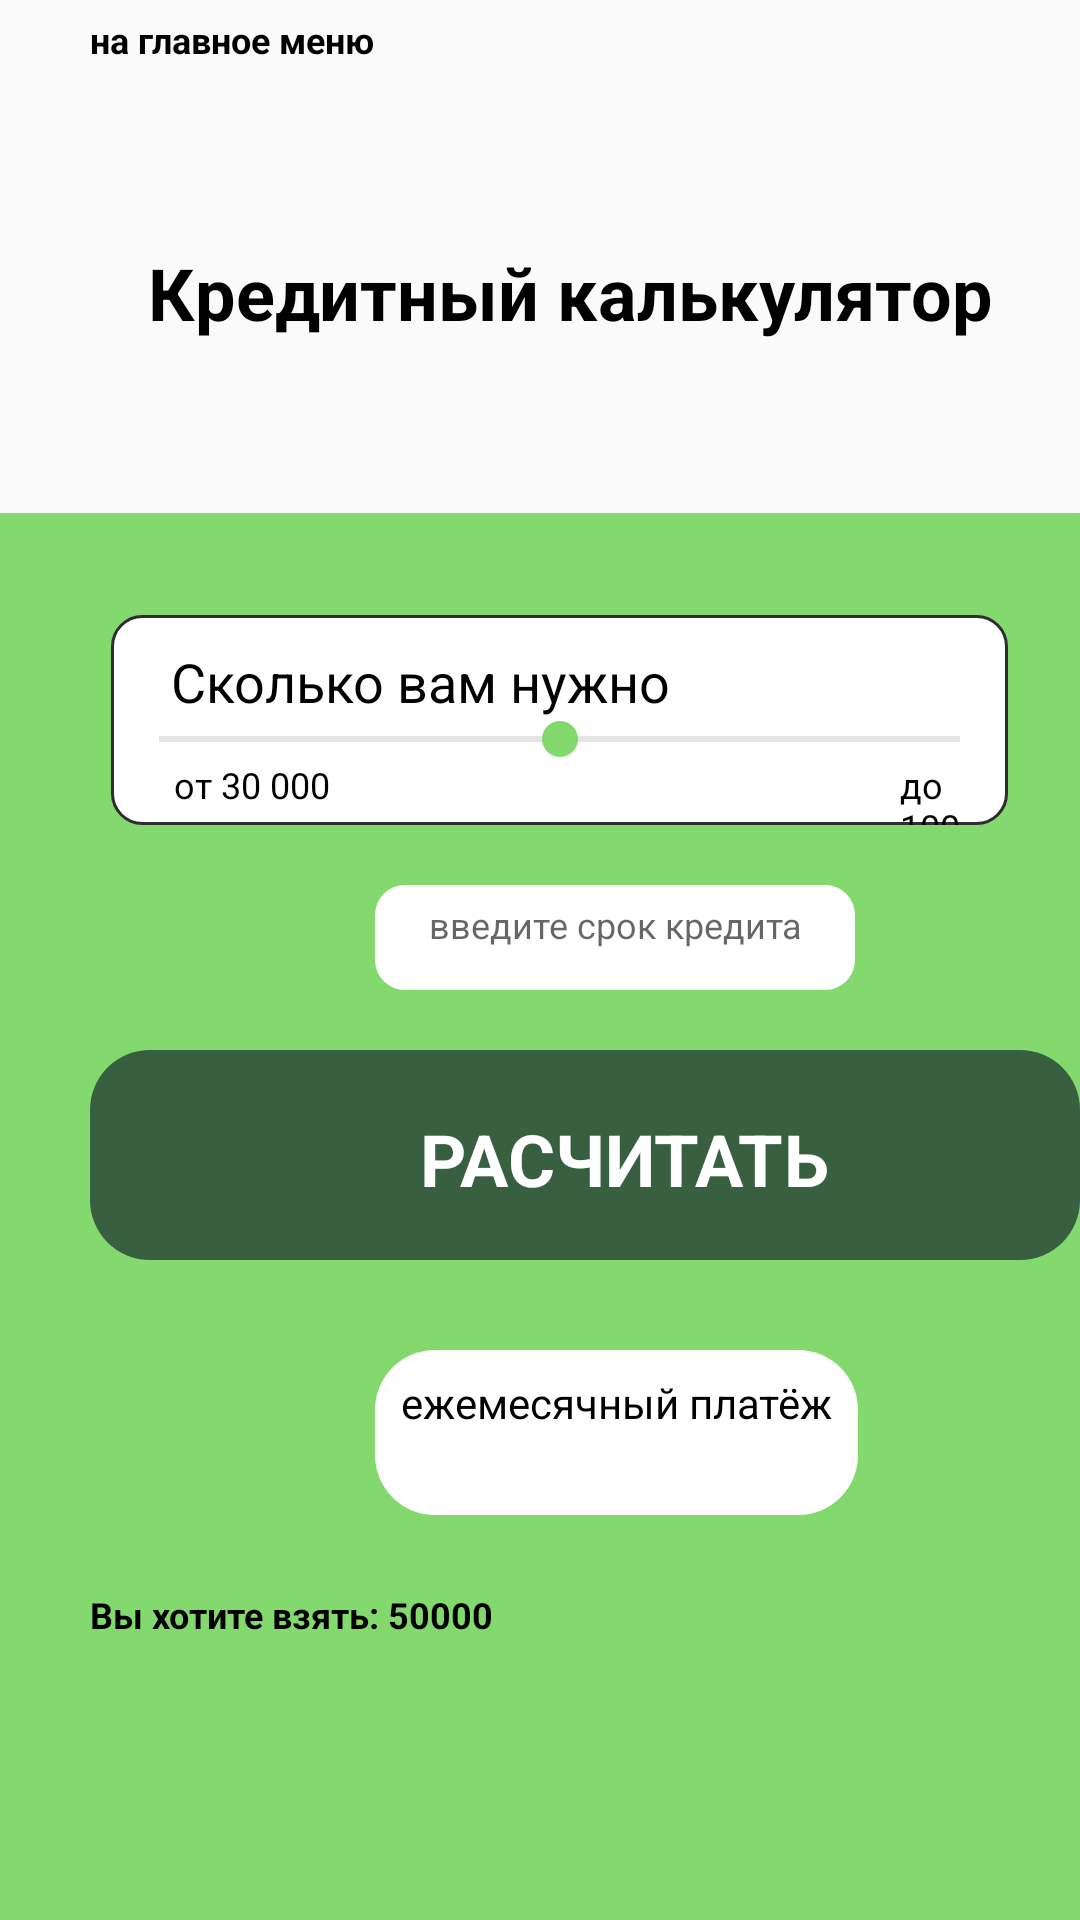

Layout XML and referenced resources for this Android screen:
<!-- AndroidManifest.xml: application theme Theme.DeminKE_PR31_01 -->
<!-- res/layout/activity_credit_calculate.xml -->
<?xml version="1.0" encoding="utf-8"?>
<RelativeLayout xmlns:android="http://schemas.android.com/apk/res/android"
    xmlns:app="http://schemas.android.com/apk/res-auto"
    xmlns:tools="http://schemas.android.com/tools"
    android:layout_width="match_parent"
    android:layout_height="match_parent"
    tools:context=".activity_calculate">
    <TextView
        android:layout_width="wrap_content"
        android:layout_height="wrap_content"
        android:layout_gravity="center"
        android:gravity="center"
        android:width="375dp"
        android:height="65dp"
        android:text="@string/creditCal"
        android:textColor="@color/black"
        android:textStyle="bold"
        android:layout_marginTop="65dp"
        android:layout_marginLeft="20dp"
        android:textSize="24dp" />
    <LinearLayout
        android:layout_width="411dp"
        android:layout_height="519dp"
        android:background="@color/green"
        android:layout_marginTop="171dp"/>
    <androidx.appcompat.widget.AppCompatImageButton
        android:id="@+id/button_log"
        android:layout_width="350dp"
        android:layout_height="70dp"
        android:background="@drawable/button_style"
        android:layout_marginTop="350dp"
        android:layout_marginLeft="30dp"
        android:onClick="rass"
        />
    <TextView
        android:layout_width="wrap_content"
        android:layout_height="wrap_content"
        android:text="@string/ras"
        android:textColor="@color/white"
        android:textSize="24dp"
        android:textStyle="bold"
        android:layout_marginTop="370dp"
        android:layout_marginLeft="140dp"/>
    <androidx.appcompat.widget.AppCompatImageButton
        android:layout_width="55dp"
        android:layout_height="wrap_content"
        android:background="@drawable/arrow"
        android:layout_marginLeft="12dp"
        android:layout_marginTop="10dp"
        android:onClick="back"
        />
    <TextView
        android:layout_width="wrap_content"
        android:layout_height="wrap_content"
        android:text="@string/glav"
        android:textColor="@color/black"
        android:textSize="12dp"
        android:textStyle="bold"
        android:layout_marginTop="5dp"
        android:layout_marginLeft="30dp"/>
    <LinearLayout
        android:layout_width="350dp"
        android:layout_height="70dp"
        android:orientation="vertical"
        android:background="@drawable/creditslider"
        android:layout_marginStart="37dp"
        android:layout_marginEnd="24dp"
        android:layout_marginTop="205dp"
        android:layout_marginBottom="20dp">
        <TextView
            android:layout_width="wrap_content"
            android:layout_height="wrap_content"
            android:text="@string/creditCount"
            android:textColor="@color/black"
            android:textFontWeight="700"
            android:textStyle="bold"
            android:layout_marginStart="20dp"
            android:layout_marginTop="10dp"
            android:textSize="18sp"
            >
        </TextView>

        <SeekBar
            android:layout_width="match_parent"
            android:layout_height="14dp"
            android:max="100000"
            android:progress="50000"
            android:progressBackgroundTint="@color/grayBack"
            android:progressTint="@color/gray"
            android:thumbTint="@color/green"
            android:id="@+id/seek_bar"
            />

        <LinearLayout
            android:layout_width="wrap_content"
            android:layout_height="wrap_content">

            <TextView
                android:layout_width="wrap_content"
                android:layout_height="wrap_content"
                android:layout_marginStart="21dp"
                android:layout_marginBottom="7dp"
                android:text="@string/creditMin"
                android:textColor="@color/black"
                android:textFontWeight="300"
                android:layout_marginEnd="190dp"
                android:textSize="12sp"
                >
            </TextView>

            <TextView
                android:layout_width="wrap_content"
                android:layout_height="wrap_content"
                android:text="@string/creditMax"
                android:textColor="@color/black"
                android:textSize="12dp">
            </TextView>
        </LinearLayout>
    </LinearLayout>
    <EditText
        android:layout_width="wrap_content"
        android:layout_height="wrap_content"
        android:layout_gravity="center"
        android:gravity="center_horizontal"
        android:layout_marginTop="295dp"
        android:layout_marginLeft="125dp"
        android:width="160dp"
        android:height="35dp"
        android:background="@drawable/vvodsrokcred"
        android:paddingTop="5dp"
        android:singleLine="false"
        android:hint="@string/vvodcreditSrok"
        android:inputType="number"
        android:textColor="@color/black"
        android:textSize="12sp"
        android:textFontWeight="300"
        android:id="@+id/srock"
        >
    </EditText>

    <TextView
        android:id="@+id/bar"
        android:text="@string/wantget"
        android:layout_width="wrap_content"
        android:layout_height="wrap_content"
        android:textColor="@color/black"
        android:textSize="12dp"
        android:textStyle="bold"
        android:layout_marginTop="530dp"
        android:layout_marginLeft="30dp"/>
    <TextView
        android:layout_width="wrap_content"
        android:layout_height="wrap_content"
        android:layout_gravity="center"
        android:gravity="center_horizontal"
        android:width="161dp"
        android:height="55dp"
        android:background="@drawable/ejplat"
        android:paddingTop="8dp"
        android:layout_marginTop="450dp"
        android:layout_marginLeft="125dp"
        android:singleLine="false"
        android:text="@string/creditEj"
        android:textColor="@color/black"
        android:textSize="14dp"
        android:id="@+id/endless">
    </TextView>


</RelativeLayout>
<!-- resources referenced by this layout -->
<resources>
  <color name="black">#FF000000</color>
  <color name="gray">#E5E5E5</color>
  <color name="grayBack">#9B9B9B</color>
  <color name="green">#83D96E</color>
  <color name="white">#FFFFFFFF</color>
  <!-- drawable button_style (drawable) -->
  <?xml version="1.0" encoding="utf-8"?>
  <shape xmlns:android="http://schemas.android.com/apk/res/android">
    <corners android:radius="20dp"/>
      <solid android:color="@color/darkgreen"/>
  </shape>
  <!-- drawable creditslider (drawable) -->
  <?xml version="1.0" encoding="utf-8"?>
  <shape xmlns:android="http://schemas.android.com/apk/res/android">
      <solid android:color="@color/white"></solid>
      <corners android:radius="10dp" ></corners>
      <stroke android:width="1dp" android:color="@color/credslidergray"></stroke>
      <size android:width="350dp" android:height="70dp"></size>
  </shape>
  <!-- drawable ejplat (drawable) -->
  <?xml version="1.0" encoding="utf-8"?>
  <shape xmlns:android="http://schemas.android.com/apk/res/android">
      <solid android:color="@color/white"></solid>
      <corners android:radius="20dp" ></corners>
      <size android:width="161dp" android:height="55dp"></size>
  </shape>
  <!-- drawable vvodsrokcred (drawable) -->
  <?xml version="1.0" encoding="utf-8"?>
  <shape xmlns:android="http://schemas.android.com/apk/res/android">
      <solid android:color="@color/white"></solid>
      <corners android:radius="10dp" ></corners>
      <size android:width="160dp" android:height="35dp"></size>
  </shape>
  <string name="creditCal">Кредитный калькулятор</string>
  <string name="creditCount">Сколько вам нужно</string>
  <string name="creditEj">ежемесячный платёж</string>
  <string name="creditMax">до 100 000</string>
  <string name="creditMin">от 30 000</string>
  <string name="glav">на главное меню</string>
  <string name="ras">РАСЧИТАТЬ</string>
  <string name="vvodcreditSrok">введите срок кредита</string>
  <string name="wantget">Вы хотите взять: 50000</string>
  <style name="Theme.DeminKE_PR31_01" parent="Base.Theme.DeminKE_PR31_01" />
  <color name="darkgreen">#375F40</color>
  <color name="credslidergray">#302D2D</color>
  <style name="Base.Theme.DeminKE_PR31_01" parent="Theme.AppCompat.DayNight.NoActionBar">
          
          
      </style>
</resources>
